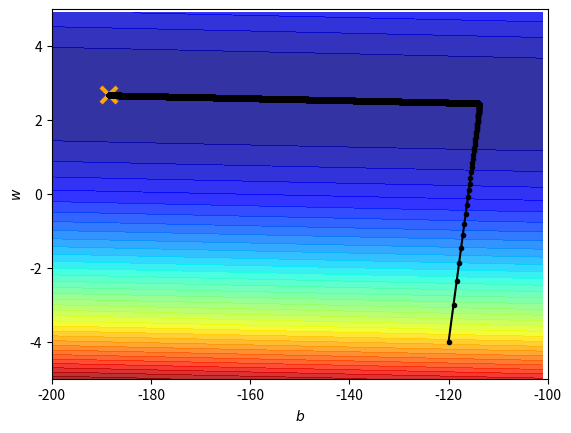

Python code for this plot:
import matplotlib.pyplot as plt
import numpy as np

x_data = [338., 333., 328., 207., 226., 25., 179., 60., 208., 606.]
y_data = [640., 633., 619., 393., 428., 27., 193., 66., 226., 1591.]
x = np.arange(-200, -100, 1)  # bias
y = np.arange(-5, 5, 0.1)  # weight
Z = np.zeros((len(x), len(y)))
X, Y = np.meshgrid(x, y)

for i in range(len(x)):
    for j in range(len(y)):
        b = x[i]
        w = y[j]
        Z[j][i] = 0
        for n in range(len(x_data)):
            Z[j][i] = Z[j][i] + (y_data[n] - b - w * x_data[n]) ** 2
        Z[j][i] = Z[j][i] / len(x_data)

# ydata = b + w * xdata

b = -120  # initial b
w = -4  # initial w
lr = 1  # learning rate
iteration = 100000

# Store initial values for plotting
b_history = [b]
w_history = [w]

# Customied learning rate
lr_b = 0
lr_w = 0

# Interations
for i in range(iteration):
    b_grad = 0.0
    w_grad = 0.0
    for n in range(len(x_data)):
        b_grad = b_grad - 2.0 * (y_data[n] - b - w * x_data[n]) * 1.0
        w_grad = w_grad - 2.0 * (y_data[n] - b - w * x_data[n]) * x_data[n]

    lr_b = lr_b + b_grad**2
    lr_w = lr_w + w_grad**2

    """
    # updateParameters  before ardagrad
    b = b - lr/np.sqrt(lr_b) * b_grad
    w = w - lr/np.sqrt(lr_w) * w_grad
    """

    # updateParameters  after ardagrad
    b = b - lr/np.sqrt(lr_b) * b_grad
    w = w - lr/np.sqrt(lr_w) * w_grad

    # Store parameters for plotting
    b_history.append(b)
    w_history.append(w)

# plot the figure

plt.contourf(x, y, Z, 50, alpha=0.8, cmap=plt.get_cmap('jet'))
plt.plot([-188.4], [2.67], 'x', ms=12, markeredgewidth=3, color='orange')
plt.plot(b_history, w_history, 'o-', ms=3, lw=1.5, color='black')
plt.xlim(-200, -100)
plt.ylim(-5, 5)
plt.xlabel(r'$b$', fontsize=10)
plt.ylabel(r'$w$', fontsize=10)
plt.show()
